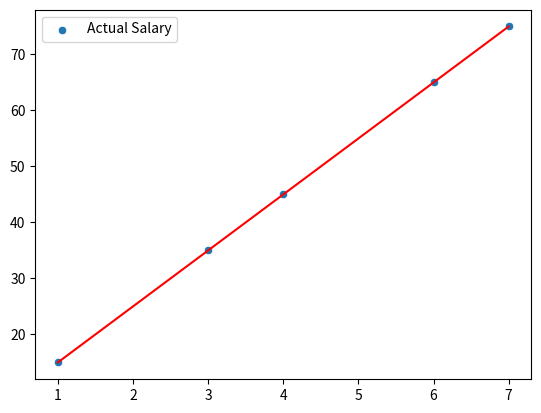

The script that saved this image:
import numpy as np 
import matplotlib.pyplot as plt 
import seaborn as sns 


X = np.array([1 , 3, 4, 6, 7]) # Years of experience

Y = np.array([15, 35, 45, 65, 75]) # Salary in thousands


def make_predictions(X,Y, w, b):  #We use declare function for making predictions using the linear regression model
    m=X.shape[0]# Number of training examples
    pred = np.zeros((m,)) # Create an empty array to store our results
    for i in range(m):
        pred[i]=w*X[i]+b

    return pred


predictions=make_predictions(X,Y,10,5)
sns.scatterplot(x=X, y=Y,label='Actual Salary')
plt.plot(X, predictions, color='red', label='Model Line')
plt.show()

#practice problem link
"""
https://colab.research.google.com/drive/10cHV_oRmgA-iv86F-2owEqq2VEidwvmh

"""
